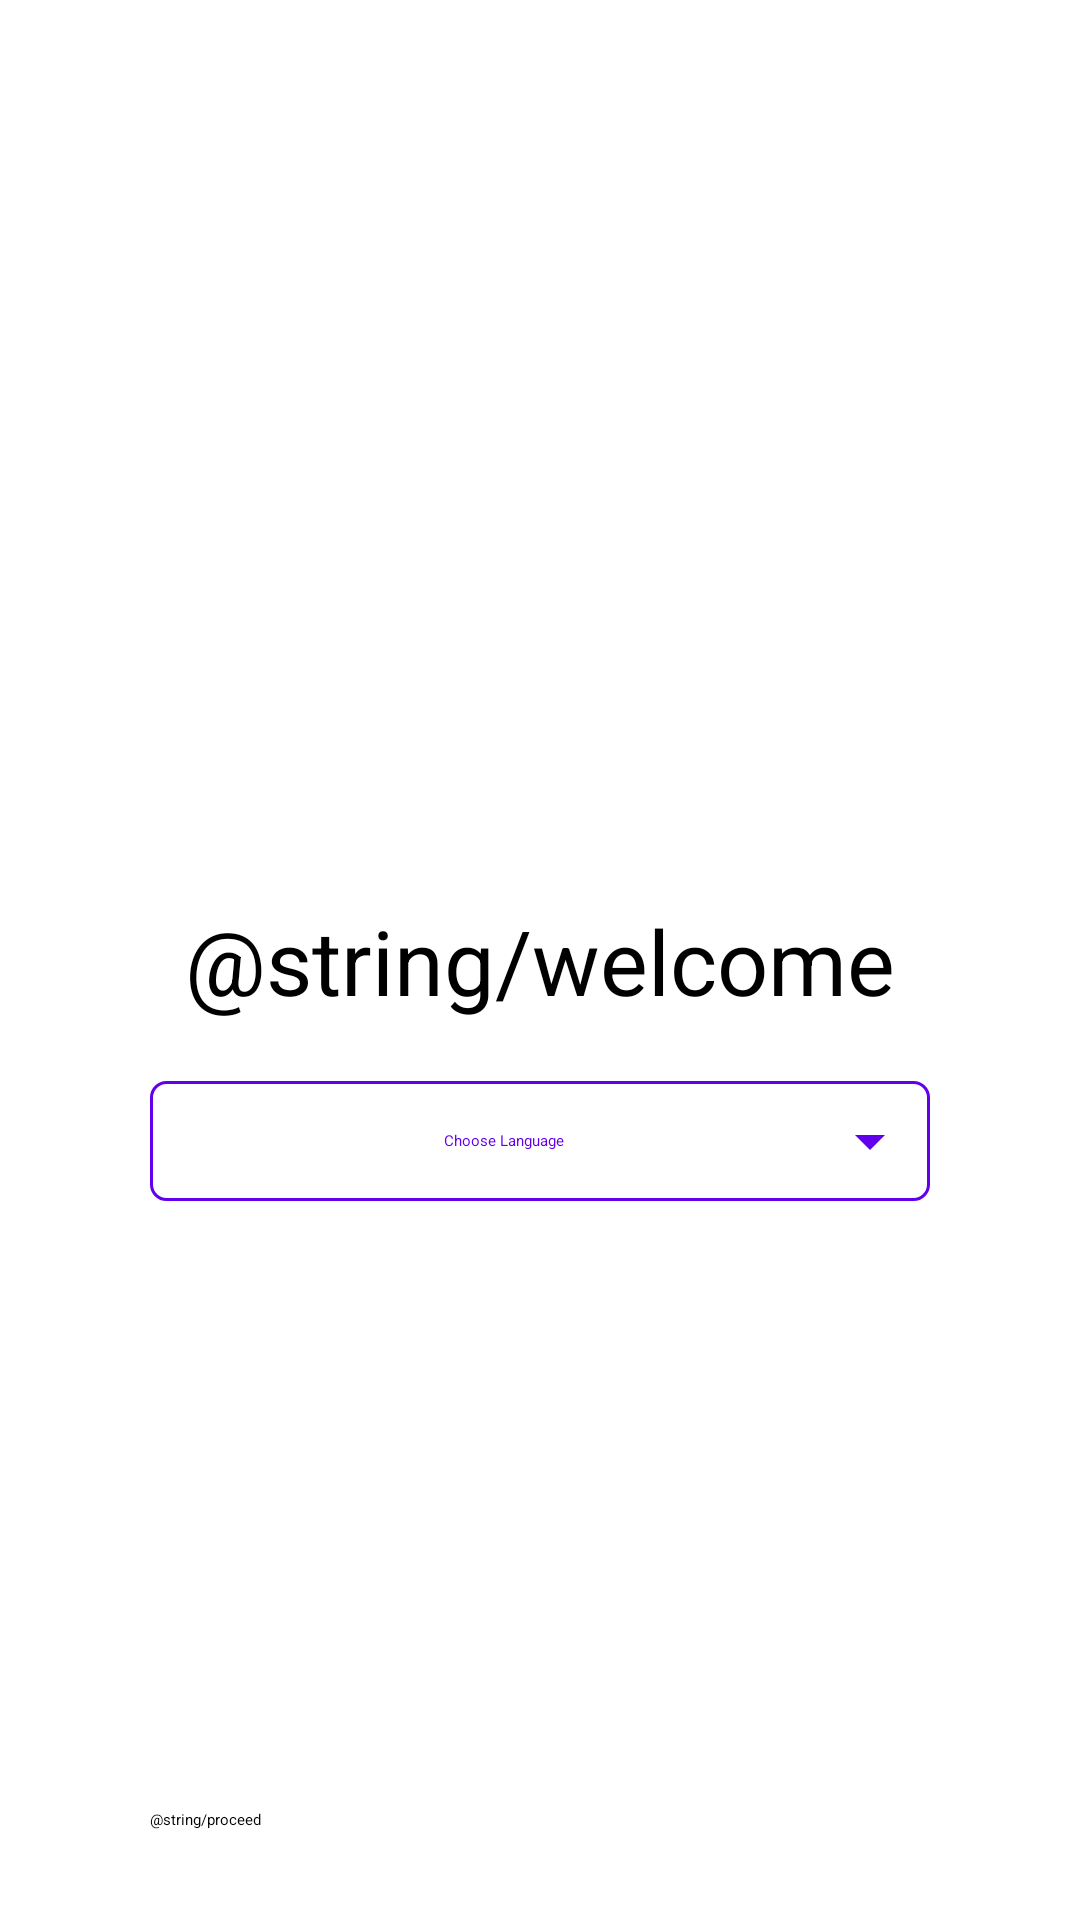

Reconstruct the res/layout file that produces this screen, plus the resources it refers to.
<!-- AndroidManifest.xml: application theme Theme.VaccinePortal -->
<!-- res/layout/activity_language.xml -->
<?xml version="1.0" encoding="utf-8"?>
<androidx.constraintlayout.widget.ConstraintLayout xmlns:android="http://schemas.android.com/apk/res/android"
    xmlns:app="http://schemas.android.com/apk/res-auto"
    xmlns:tools="http://schemas.android.com/tools"
    android:layout_width="match_parent"
    android:layout_height="match_parent"
    tools:context=".LanguageActivity">

    <TextView
        android:id="@+id/welcomeText"
        android:layout_width="match_parent"
        android:layout_height="wrap_content"
        android:layout_marginEnd="50dp"
        android:layout_marginStart="50dp"
        app:layout_constraintTop_toTopOf="parent"
        app:layout_constraintStart_toStartOf="parent"
        app:layout_constraintEnd_toEndOf="parent"
        app:layout_constraintBottom_toBottomOf="parent"
        android:text="@string/welcome"
        android:textColor="@color/black"
        android:gravity="center"
        android:textSize="30sp"/>

    <TextView
        android:id="@+id/languageSpinner"
        android:layout_width="match_parent"
        android:layout_height="wrap_content"
        android:text="Choose Language"
        android:gravity="center"
        android:textColor="@color/purple_500"
        android:maxLines="1"
        android:layout_marginStart="50dp"
        android:drawableEnd="@drawable/ic_baseline_arrow_drop_down_24"
        android:textAlignment="center"
        android:padding="8dp"
        android:visibility="visible"
        android:background="@drawable/background_edittext_selected"
        android:layout_marginEnd="50dp"
        android:layout_marginTop="20dp"
        android:foreground="?attr/selectableItemBackground"
        app:layout_constraintEnd_toEndOf="parent"
        app:layout_constraintStart_toStartOf="parent"
        app:layout_constraintTop_toBottomOf="@id/welcomeText" />

    <Button
        android:id="@+id/proceed"
        android:layout_width="match_parent"
        android:layout_height="wrap_content"
        android:visibility="visible"
        android:layout_marginStart="50dp"
        android:layout_marginEnd="50dp"
        android:layout_marginBottom="30dp"
        app:layout_constraintStart_toStartOf="parent"
        app:layout_constraintBottom_toBottomOf="parent"
        android:backgroundTint="@color/design_default_color_primary"
        app:layout_constraintEnd_toEndOf="parent"
        android:text="@string/proceed"/>

</androidx.constraintlayout.widget.ConstraintLayout>
<!-- resources referenced by this layout -->
<resources>
  <!-- drawable background_edittext_selected (drawable) -->
  <?xml version="1.0" encoding="UTF-8"?>
  <shape xmlns:android="http://schemas.android.com/apk/res/android">
  
      <stroke
          android:width="1dp"
          android:color="@color/purple_500" />
  
      <solid android:color="@color/white" />
      <corners android:radius="5dp" />
  
  </shape>
  <!-- drawable ic_baseline_arrow_drop_down_24 (drawable) -->
  <vector xmlns:android="http://schemas.android.com/apk/res/android"
      android:width="24dp"
      android:height="24dp"
      android:viewportWidth="24"
      android:viewportHeight="24"
      android:tint="@color/purple_500">
    <path
        android:fillColor="@color/purple_500"
        android:pathData="M7,10l5,5 5,-5z"/>
  </vector>
  <!-- not gathered from this repository: default colours our renderer supplied (Android Studio template values) -->
  <color name="purple_500">#FF6200EE</color>
  <color name="black">#FF000000</color>
  <color name="white">#FFFFFFFF</color>
</resources>
